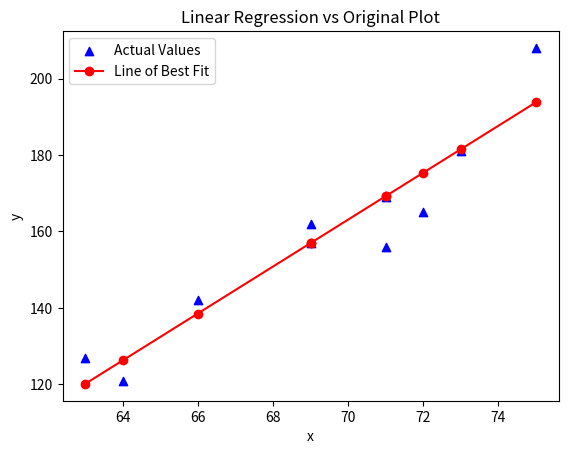

Reproduce this figure in Python.
# produced based on: https://onlinecourses.science.psu.edu/stat501/node/252/
# import the required Python packages
import numpy as np
import matplotlib.pyplot as plt


# declare the Linear Regression class
class LinearRegression:
    def __init__(self, x_values, y_values):
        """
        Function to initialize the LG object, taking in two arrays - the x values and the y values
        """
        self.x_values = x_values
        self.y_values = y_values

    def regression(self):
        """
        Function to calculate and plot the line of best fit for the x and y datasets
        """

        def calculate_means():
            """
            Function to calculate the mean of the x and y datasets
            """

            sum_x = np.sum(self.x_values)
            sum_y = np.sum(self.y_values)

            x_mean = sum_x / self.x_values.shape[0]
            y_mean = sum_y / self.y_values.shape[0]

            return x_mean, y_mean;

        # get the means of the x and y datasets
        x_mean, y_mean = calculate_means()

        # declare the numerator and denominator used to calculate the gradient of the line of best fit and
        # calculate the gradient of the line of best fit
        numerator = np.sum((self.y_values - y_mean) * (self.x_values - x_mean))
        denominator = np.sum((self.x_values - x_mean) ** 2)

        # calculate the gradient of the line of best fit
        gradient = numerator / denominator

        # calculate the intercept of the line of best fit
        intercept = y_mean - gradient * x_mean

        # calculate the array of the y-coordinates of the line of best fit
        best_fit = (intercept + gradient * self.x_values)

        # create a 2D plot of the regression vs the actual data
        # see here for symbol documentation in matplotlib: https://matplotlib.org/api/markers_api.html
        plt.scatter(self.x_values, self.y_values, c='b', marker='^', label='Actual Values')
        plt.plot(self.x_values, best_fit, marker='o', linestyle='-', color='r', label='Line of Best Fit')
        plt.legend(loc='upper left')
        plt.xlabel('x')
        plt.ylabel('y')
        plt.title('Linear Regression vs Original Plot')

        plt.show()

        # return the values of the intercept, gradient and y-coordinates of the line of best fit
        return intercept, gradient, best_fit;

# declare x and y values in lists
x = np.array([63, 64, 66, 69, 69, 71, 71, 72, 73, 75])
y = np.array([127, 121, 142, 157, 162, 156, 169, 165, 181, 208])

# instantiate the Linear Regression object
LR = LinearRegression(x, y)

# calculate the line of best fit of the x and y coordinate data
regression = LR.regression()
